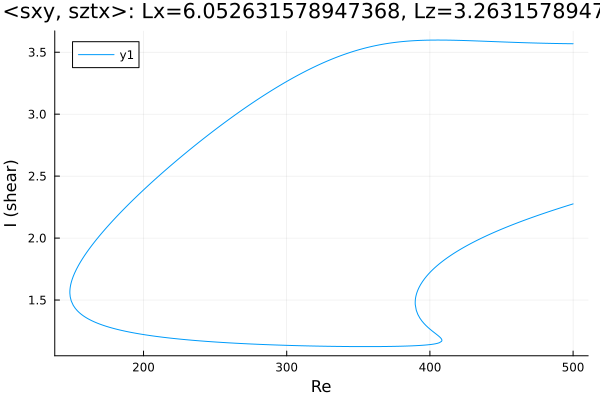

Values plotted in this chart, from the file beside it:
Re, shear
500.0, 3.568
499.7, 3.568
498.3, 3.569
496.9, 3.569
495.5, 3.569
494.1, 3.569
492.6, 3.569
491.2, 3.57
490, 3.57
488.6, 3.57
487.2, 3.571
485.8, 3.571
484.3, 3.571
482.9, 3.572
481.5, 3.572
480.1, 3.572
478.7, 3.573
477.3, 3.573
475.9, 3.573
474.4, 3.574
473, 3.574
471.6, 3.575
470.2, 3.575
468.8, 3.576
467.4, 3.576
466, 3.577
464.5, 3.577
463.1, 3.578
461.7, 3.578
460.3, 3.579
458.9, 3.58
457.5, 3.58
456.1, 3.581
454.6, 3.581
453.2, 3.582
451.8, 3.582
450.4, 3.583
449, 3.584
447.6, 3.584
446.2, 3.585
444.7, 3.586
443.3, 3.586
441.9, 3.587
440.5, 3.588
439.1, 3.588
437.7, 3.589
436.3, 3.589
434.8, 3.59
433.4, 3.591
432, 3.591
430.6, 3.592
429.2, 3.592
427.8, 3.593
426.4, 3.593
424.9, 3.594
423.5, 3.594
422.1, 3.595
420.7, 3.595
419.3, 3.596
418.7, 3.596
... 623 more rows
